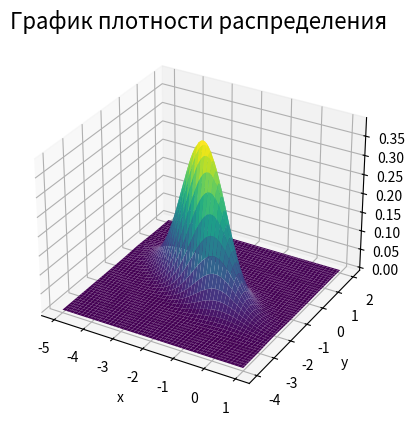
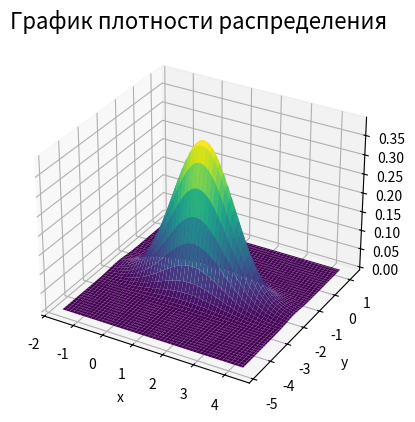
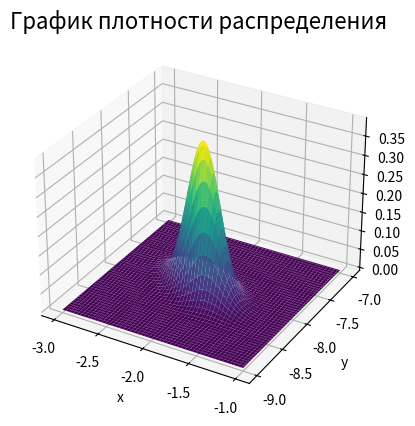

Here is the Python script that generated these plots, in order:
import matplotlib.pyplot as plt
import numpy as np

def p(x,y):
  return (6**(1/2))/(2*np.pi)*np.exp(-1/2*(2*x**2+4*x*y+5*y**2+12*x+18*y+21))

E1 = -2
E2 = -1

x = np.linspace(E1-3,E1+3,100)
y = np.linspace(E2-3,E2+3,100)
X,Y = np.meshgrid(x,y)
p = p(X,Y)

fig = plt.figure()
ax = plt.axes(projection='3d')
ax.set_title('График плотности распределения', fontsize=16)
ax.plot_surface(X, Y, p, cmap='viridis')
ax.set_xlabel('x')
ax.set_ylabel('y')
ax.set_zlabel('p')

plt.show()


import matplotlib.pyplot as plt
import numpy as np

def p(x,y):
  return (6**(1/2))/(2*np.pi)*np.exp(-1/2*(x**2-(6*5**(1/2)*x)/5+21+6*y**2+(48*5**(1/2)*y)/5))

E1 = 3/(5**(1/2))
E2 = -4/(5**(1/2))

x = np.linspace(E1-3,E1+3,100)
y = np.linspace(E2-3,E2+3,100)
X,Y = np.meshgrid(x,y)
p = p(X,Y)

fig = plt.figure()
ax = plt.axes(projection='3d')
ax.set_title('График плотности распределения', fontsize=16)
ax.plot_surface(X, Y, p, cmap='viridis')
ax.set_xlabel('x')
ax.set_ylabel('y')
ax.set_zlabel('P')

plt.show()

import matplotlib.pyplot as plt
import numpy as np

def p(x,y):
  return (6**(1/2))/(2*np.pi)*np.exp(-1/2*(29*x**2+420*x+4116+38*x*y+924*y+53*y**2))

E1 = -2
E2 = -8

x = np.linspace(E1-1,E1+1,100)
y = np.linspace(E2-1,E2+1,100)
X,Y = np.meshgrid(x,y)
p = p(X,Y)

fig = plt.figure()
ax = plt.axes(projection='3d')
ax.set_title('График плотности распределения', fontsize=16)
ax.plot_surface(X, Y, p, cmap='viridis')
ax.set_xlabel('x')
ax.set_ylabel('y')
ax.set_zlabel('P')

plt.show()